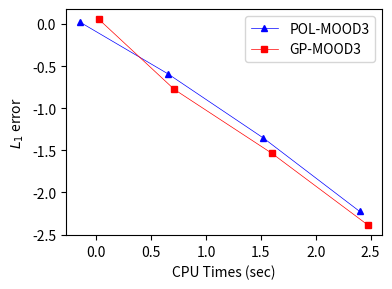

Python code for this plot:
# lets import essential packages: numpy and matplotlib.
# with nickname of np and plt.
import numpy as np
import matplotlib.pyplot as plt


error_pol3=np.array([1.054e0,2.570e-1,4.432e-2,5.944e-3])
error_gp3=np.array([1.137e+0,1.675e-1,2.917e-2,4.116e-3])
cpu_pol3=np.array([0.714, 4.5, 33.4, 252])
cpu_gp3=np.array([1.06,5.15, 39.9, 298])

fig=plt.figure(figsize=(4,3),dpi=400)
ax = fig.add_subplot(1, 1, 1)
ax.plot(np.log10(cpu_pol3),np.log10(error_pol3), 'b', marker='^',linewidth=0.5, markersize=4)
ax.plot(np.log10(cpu_gp3),np.log10(error_gp3), 'r', marker='s',linewidth=0.5, markersize=4)

plt.xlabel(r'CPU Times (sec)')
plt.ylabel(r'$L_1$ error')
plt.legend([r'POL-MOOD3', r'GP-MOOD3'])
plt.tight_layout()
plt.show()

"""
fig2 = plt.figure(figsize=(4, 3), dpi=400)
ax2 = fig2.add_subplot(1, 1, 1)
ax2.plot(gridsLog, gp3_2_L1, 'b', marker='^',linestyle = 'None', markersize=4)
ax2.plot(gridsLog, gp5_3_L1, 'g', marker='s',linestyle = 'None', markersize=4)
ax2.plot(gridsLog, gp7_4_L1, 'r', marker='>',linestyle = 'None', markersize=4)
ax2.plot(gridsLog, pol3_2_L1, 'm', marker='v',linestyle = 'None', markersize=4)

ax2.plot(gridsLog, -np.log10(grids**3)+5.3, '--b', linewidth=0.5)
ax2.plot(gridsLog, -np.log10(grids**5)+8.2, '--g', linewidth=0.5)
ax2.plot(gridsLog, -np.log10(grids**7)+11.6, '--r', linewidth=0.5)
ax2.plot(gridsLog, -np.log10(grids**3)+5.5, '--m', linewidth=0.5)

#ax.set(xlim=(2.7, 3.5), ylim=(0., .8))


plt.xlabel(r'Grid Resolution')
plt.xticks(gridsLog,[r'$50$',r'$100$',r'$200$',r'$400$'])

plt.ylabel(r'$L_1$ error')
#plt.yticks([-7, -6, -5, -4, -3, -2, -1, 0, 1],[r'$10^{-7}$',r'$10^{-6}$',r'$10^{-5}$',r'$10^{-4}$',r'$10^{-3}$',r'$10^{-2}$',r'$10^{-1}$', r'$10^{0}$', r'$10^{1}$'])
plt.yticks([-7, -5, -3, -1, 1],[r'$10^{-7}$',r'$10^{-5}$',r'$10^{-3}$',r'$10^{-1}$', r'$10^{1}$'])

#plt.legend([r'3rd-order GP-MOOD, $R=1$', r'5th-order GP-MOOD, $R=2$', r'7th-order GP-MOOD, $R=3$'], fontsize = 8)
#plt.legend([r'3rd-order GP-MOOD3', r'5th-order GP-MOOD5', r'7th-order GP-MOOD7'], fontsize = 8)
plt.legend([r'3rd-order GP-MOOD3', r'5th-order GP-MOOD5', r'7th-order GP-MOOD7', r'3rd-order POL-MOOD3'], fontsize = 8)
plt.tight_layout()
plt.grid(color='grey', linestyle='dotted', linewidth=0.5)




# in order to open a graphical window
# to see the results, you need the following line

# to save a figure, use 'savefig' method under the 'fig'.
# I recommend to use a vector format
# in this case I usued 'pdf'
plt.show()
plt.tight_layout()

#fig1.savefig(plotName)
fig2.savefig(plotName)
"""
